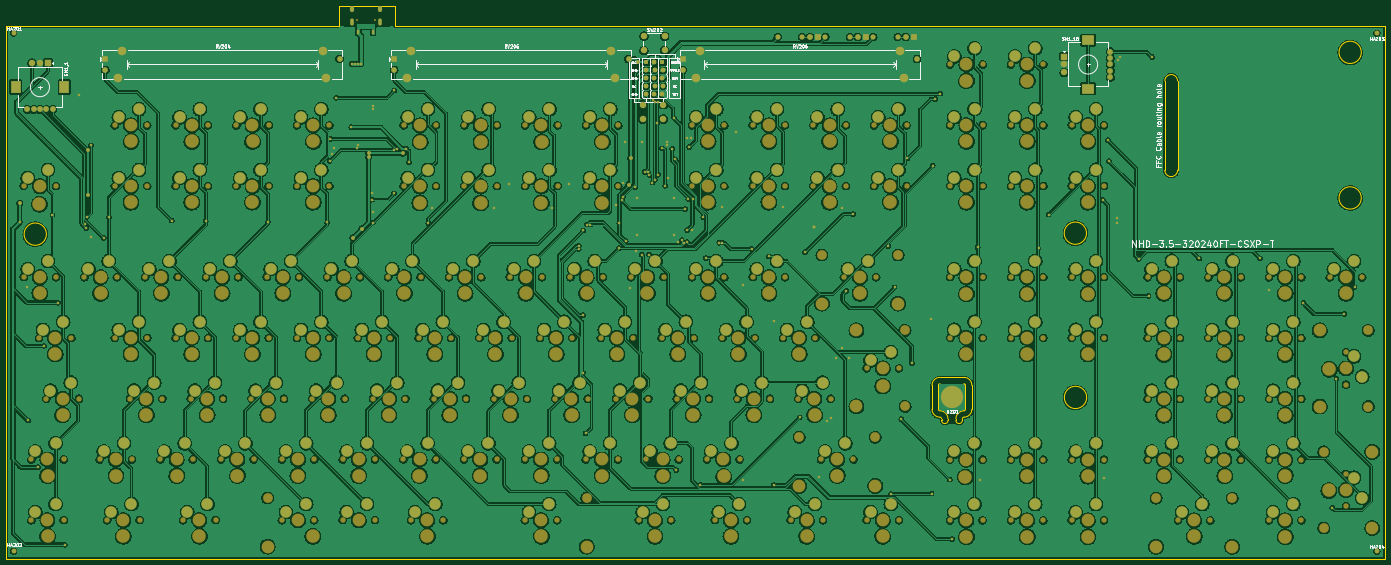
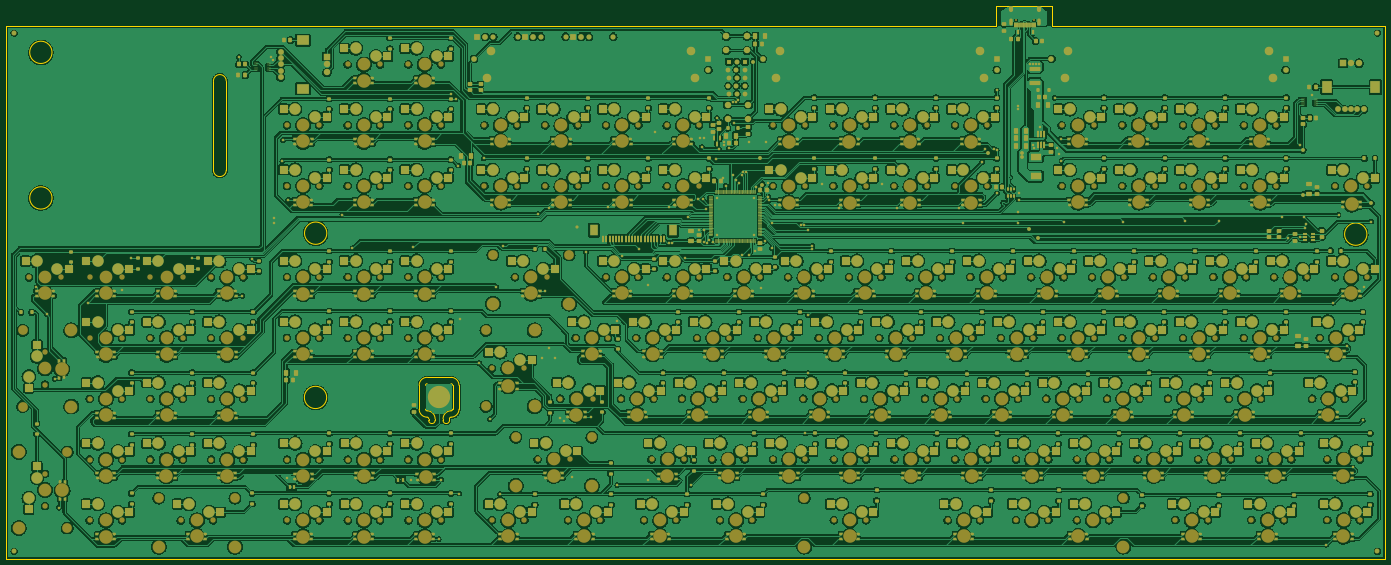
Circuit board: 6 layer files. Board 432.2 x 173.4 mm.
- bottom_copper: berlin-B_Cu.gbl (3367488 bytes)
- bottom_mask: berlin-B_Mask.gbs (74455 bytes)
- outline: berlin-Edge_Cuts.gm1 (3277 bytes)
- top_copper: berlin-F_Cu.gtl (2584395 bytes)
- top_mask: berlin-F_Mask.gts (31979 bytes)
- top_silk: berlin-F_Silkscreen.gto (76410 bytes)

=== bottom_copper: berlin-B_Cu.gbl (3367488 bytes, source omitted) ===
=== bottom_mask: berlin-B_Mask.gbs (74455 bytes, source omitted) ===
=== outline: berlin-Edge_Cuts.gm1 ===
G04 #@! TF.GenerationSoftware,KiCad,Pcbnew,(6.0.0-rc1-458-g78ff9a857a)*
G04 #@! TF.CreationDate,2023-01-11T22:18:51+01:00*
G04 #@! TF.ProjectId,berlin,6265726c-696e-42e6-9b69-6361645f7063,0.7*
G04 #@! TF.SameCoordinates,Original*
G04 #@! TF.FileFunction,Profile,NP*
%FSLAX46Y46*%
G04 Gerber Fmt 4.6, Leading zero omitted, Abs format (unit mm)*
G04 Created by KiCad (PCBNEW (6.0.0-rc1-458-g78ff9a857a)) date 2023-01-11 22:18:51*
%MOMM*%
%LPD*%
G01*
G04 APERTURE LIST*
G04 #@! TA.AperFunction,Profile*
%ADD10C,0.050000*%
G04 #@! TD*
G04 #@! TA.AperFunction,Profile*
%ADD11C,0.100000*%
G04 #@! TD*
G04 APERTURE END LIST*
D10*
X400475000Y-79475000D02*
X400475000Y-51475000D01*
X323475000Y-146925000D02*
X323475000Y-154425000D01*
X326475000Y-157425000D02*
G75*
G03*
X325975000Y-156925000I-500001J-1D01*
G01*
X332975000Y-157425000D02*
X332975000Y-157925000D01*
X326475000Y-157925000D02*
G75*
G03*
X328475000Y-157925000I1000000J0D01*
G01*
X328475000Y-157425000D02*
G75*
G03*
X325975000Y-154925000I-2500000J0D01*
G01*
X333975000Y-146925000D02*
G75*
G03*
X333475000Y-146425000I-500001J-1D01*
G01*
D11*
X155078200Y-34265000D02*
X465405000Y-34245000D01*
X465405000Y-34245000D02*
X465390000Y-201265000D01*
X465390000Y-201265000D02*
X33209000Y-201265000D01*
X33209000Y-201265000D02*
X33209000Y-34260000D01*
X33209000Y-34260000D02*
X137425200Y-34260000D01*
X137425200Y-34260000D02*
X137425200Y-27910000D01*
X137425200Y-27910000D02*
X155078200Y-27910000D01*
X155078200Y-27910000D02*
X155078200Y-34265000D01*
D10*
X325475000Y-154425000D02*
G75*
G03*
X325975000Y-154925000I500001J1D01*
G01*
X330975000Y-157425000D02*
X330975000Y-157925000D01*
X45775000Y-99525000D02*
G75*
G03*
X45775000Y-99525000I-3500000J0D01*
G01*
X400475000Y-51475000D02*
G75*
G03*
X396475000Y-51475000I-2000000J-14336D01*
G01*
X333475000Y-154925000D02*
G75*
G03*
X330975000Y-157425000I0J-2500000D01*
G01*
X333475000Y-156925000D02*
G75*
G03*
X332975000Y-157425000I1J-500001D01*
G01*
X335975000Y-146925000D02*
X335975000Y-154425000D01*
X371975000Y-150725000D02*
G75*
G03*
X371975000Y-150725000I-3500000J0D01*
G01*
X333475000Y-144425000D02*
X325975000Y-144425000D01*
X325975000Y-144425000D02*
G75*
G03*
X323475000Y-146925000I0J-2500000D01*
G01*
X325475000Y-154425000D02*
X325475000Y-146925000D01*
X458095000Y-88169220D02*
G75*
G03*
X458095000Y-88169220I-3500000J0D01*
G01*
X396475000Y-51475000D02*
X396475000Y-79475000D01*
X333475000Y-156925000D02*
G75*
G03*
X335975000Y-154425000I0J2500000D01*
G01*
X326475000Y-157925000D02*
X326475000Y-157425000D01*
X328475000Y-157925000D02*
X328475000Y-157425000D01*
X333975000Y-146925000D02*
X333975000Y-154425000D01*
X396475000Y-79475000D02*
G75*
G03*
X400475000Y-79475000I2000000J0D01*
G01*
X371925000Y-99225000D02*
G75*
G03*
X371925000Y-99225000I-3500000J0D01*
G01*
X323475000Y-154425000D02*
G75*
G03*
X325975000Y-156925000I2500000J0D01*
G01*
X330975000Y-157925000D02*
G75*
G03*
X332975000Y-157925000I1000000J0D01*
G01*
X325975000Y-146425000D02*
G75*
G03*
X325475000Y-146925000I1J-500001D01*
G01*
X458098784Y-42515000D02*
G75*
G03*
X458098784Y-42515000I-3500000J0D01*
G01*
X333475000Y-154925000D02*
G75*
G03*
X333975000Y-154425000I-1J500001D01*
G01*
X325975000Y-146425000D02*
X333475000Y-146425000D01*
X335975000Y-146925000D02*
G75*
G03*
X333475000Y-144425000I-2500000J0D01*
G01*
M02*

=== top_copper: berlin-F_Cu.gtl (2584395 bytes, source omitted) ===
=== top_mask: berlin-F_Mask.gts (31979 bytes, source omitted) ===
=== top_silk: berlin-F_Silkscreen.gto (76410 bytes, source omitted) ===
